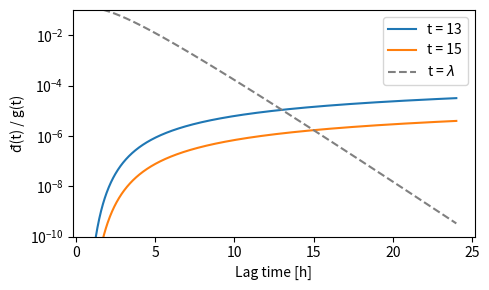

This figure's Python source: (Note: this script raises an exception after producing the figure.)
# Scipt for investigating whether neglecting dormant population at time Ts: S(Ts) = 0 is a good approximation.
# Plotting the ration of dormant species and growing/awake species at the time Ts in the cycle without antibiotics (because this corresponds to the shortest Ts)

import numpy as np
import matplotlib.pyplot as plt

lag_max = 24			# upper limit on lag time
lag = np.linspace(1, lag_max, 1000)	# array of meaningful lag times

# d(t) / g(t) in cycles without antibiotics
def dt_gt(lag, Ts):
    return lag * np.exp(-Ts / lag) /(np.exp(Ts) + lag * np.exp(-Ts / lag))


fig, ax = plt.subplots(1, 1, figsize=(5, 3))
ax.set(xlabel="Lag time [h]", ylabel=r"đ(t) / g(t)")
ax.set(yscale="log", ylim=(10**(-10), 0.1))

ax.plot(lag, dt_gt(lag, 13), label=r"t = 13")
ax.plot(lag, dt_gt(lag, 15), label=r"t = 15")
ax.plot(lag, dt_gt(lag, lag), "--", color="grey", label=r"t = $\lambda$")
# ax.hlines(10**(-6), lag.min(), lag.max(), ls='dashed', color='black')
# ax.hlines(10**(-5), lag.min(), lag.max(), ls='dashed', color='black')
ax.legend()

fig.tight_layout()
fig.show()
fig.savefig("../../../figures/model1/dormant_approximation.png", dpi=100)
